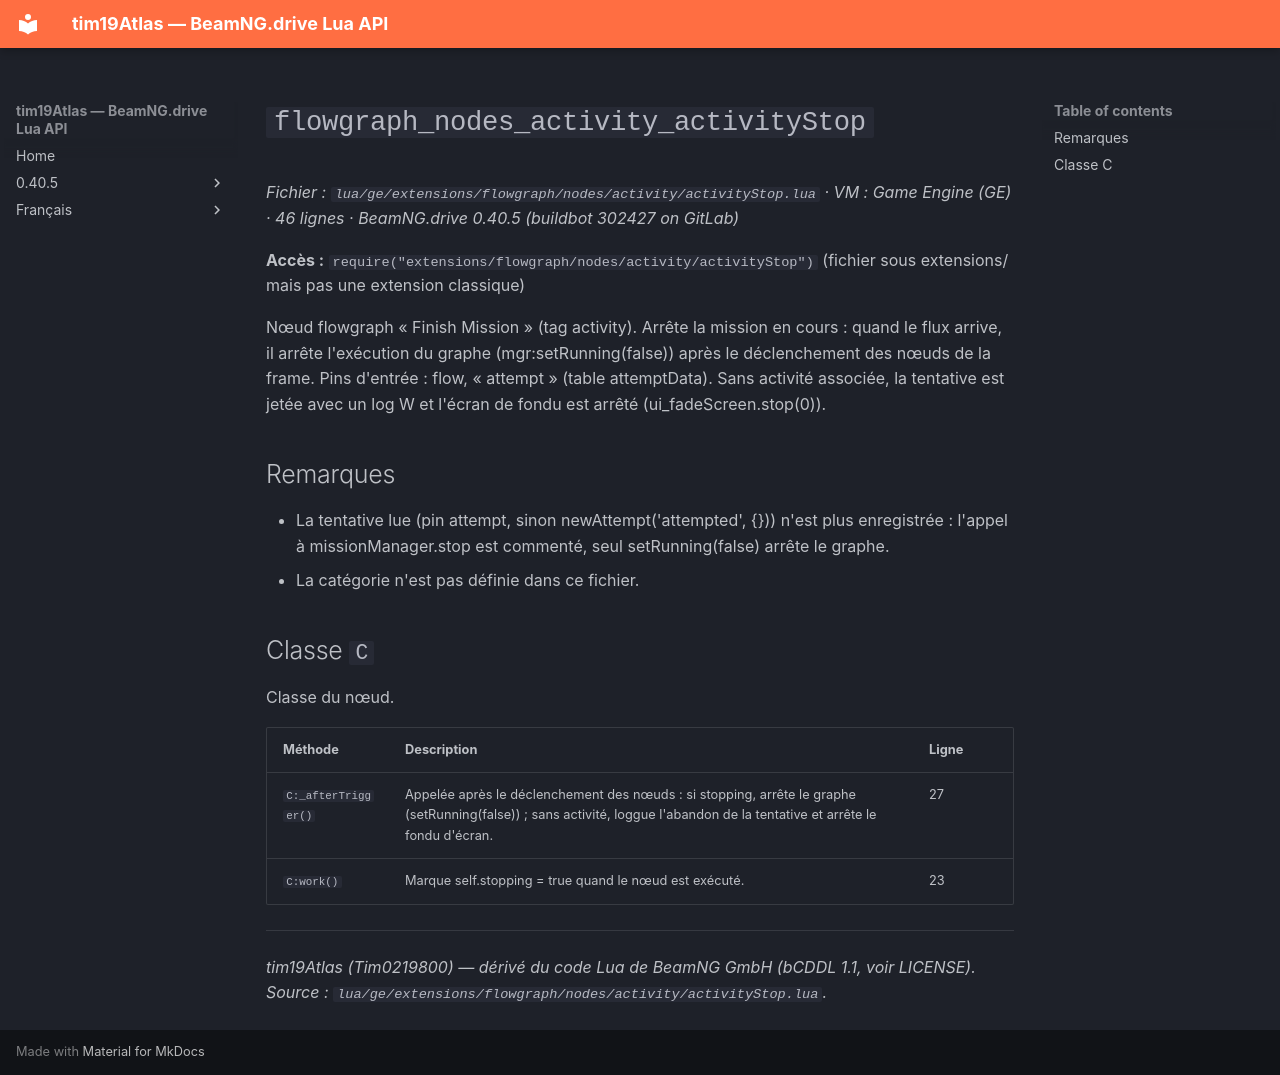

repository: Tim0219800/beamng-lua-atlas · page: fr/0.40.5/ge/extensions/flowgraph/nodes/activity/activityStop.html · generator: mkdocs

# `flowgraph_nodes_activity_activityStop`

*Fichier : `lua/ge/extensions/flowgraph/nodes/activity/activityStop.lua` · VM : Game Engine (GE) · 46 lignes · BeamNG.drive 0.40.5 (buildbot 302427 on GitLab)*

**Accès :** `require("extensions/flowgraph/nodes/activity/activityStop")` (fichier sous extensions/ mais pas une extension classique)

Nœud flowgraph « Finish Mission » (tag activity). Arrête la mission en cours : quand le flux arrive, il arrête l'exécution du graphe (mgr:setRunning(false)) après le déclenchement des nœuds de la frame. Pins d'entrée : flow, « attempt » (table attemptData). Sans activité associée, la tentative est jetée avec un log W et l'écran de fondu est arrêté (ui_fadeScreen.stop(0)).

## Remarques

- La tentative lue (pin attempt, sinon newAttempt('attempted', {})) n'est plus enregistrée : l'appel à missionManager.stop est commenté, seul setRunning(false) arrête le graphe.
- La catégorie n'est pas définie dans ce fichier.

## Classe `C`

Classe du nœud.

| Méthode | Description | Ligne |
|---|---|---|
| `C:_afterTrigger()` | Appelée après le déclenchement des nœuds : si stopping, arrête le graphe (setRunning(false)) ; sans activité, loggue l'abandon de la tentative et arrête le fondu d'écran. | 27 |
| `C:work()` | Marque self.stopping = true quand le nœud est exécuté. | 23 |

---
*tim19Atlas (Tim0219800) — dérivé du code Lua de BeamNG GmbH (bCDDL 1.1, voir LICENSE). Source : `lua/ge/extensions/flowgraph/nodes/activity/activityStop.lua`.*
